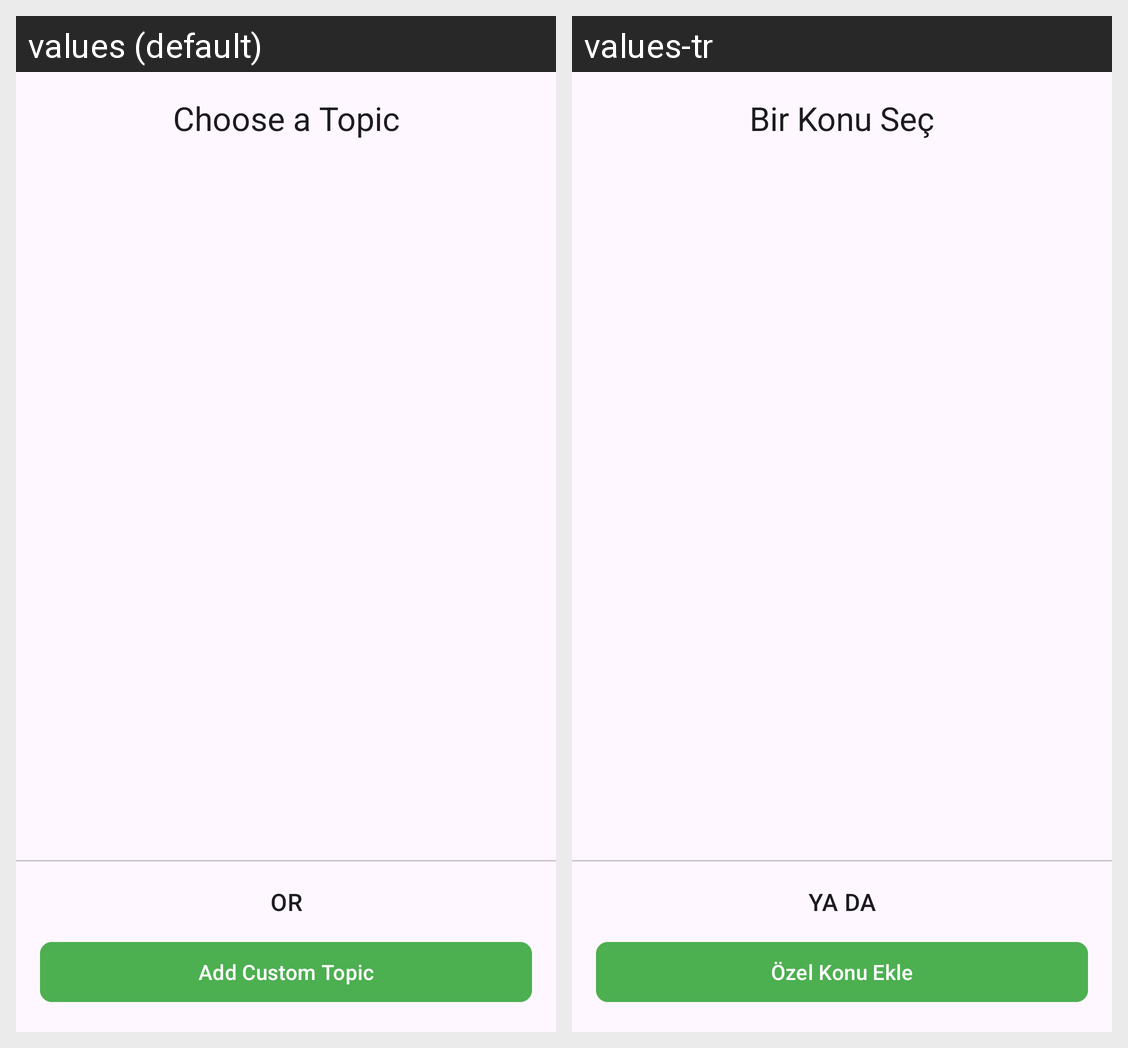

Locale-by-locale string values for the Android screen shown in this grid:
Android screen res/layout/fragment_topic.xml rendered under 2 locales, left to right: values (default), values-tr. Device: Nexus 5 (rendered at 1080×1920; each locale shown at half size, 540×960, under a caption strip naming it); theme Theme.TekeTek.
Strings drawn on this screen, with the default value and each locale's value (text and hints the layout hard-codes, and strings that could not be matched under every locale, appear in the picture but are not listed):

choose_a_topic
  values: Choose a Topic
  values-tr: Bir Konu Seç

or
  values: OR
  values-tr: YA DA

add_custom_topic
  values: Add Custom Topic
  values-tr: Özel Konu Ekle
